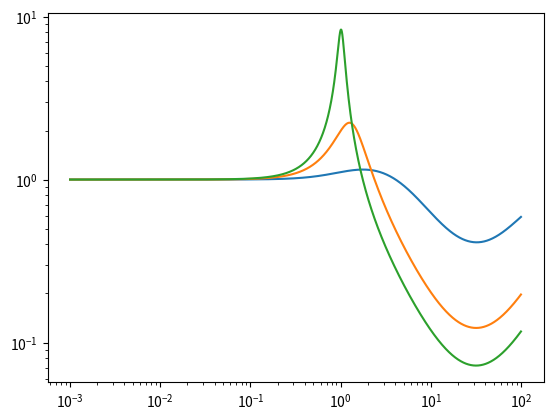

Reproduce this figure in Python.
# -*- coding: utf-8 -*-
"""
Created on Tue Mar 26 18:10:40 2013

[redacted]
"""

import numpy
import matplotlib.pyplot as plt

w = numpy.logspace(-3, 2, 2000)
s = w*1j
G = (1 - s)/(s + 1)

for kc in [0.1, 0.5, 0.9]:
    k1 = -1*kc*s/((1 + 0.02*s)*(1 + 0.05*s))
    L = G*k1
    S = 1/(1 + L)
    plt.loglog(w, abs(S))
plt.show()
